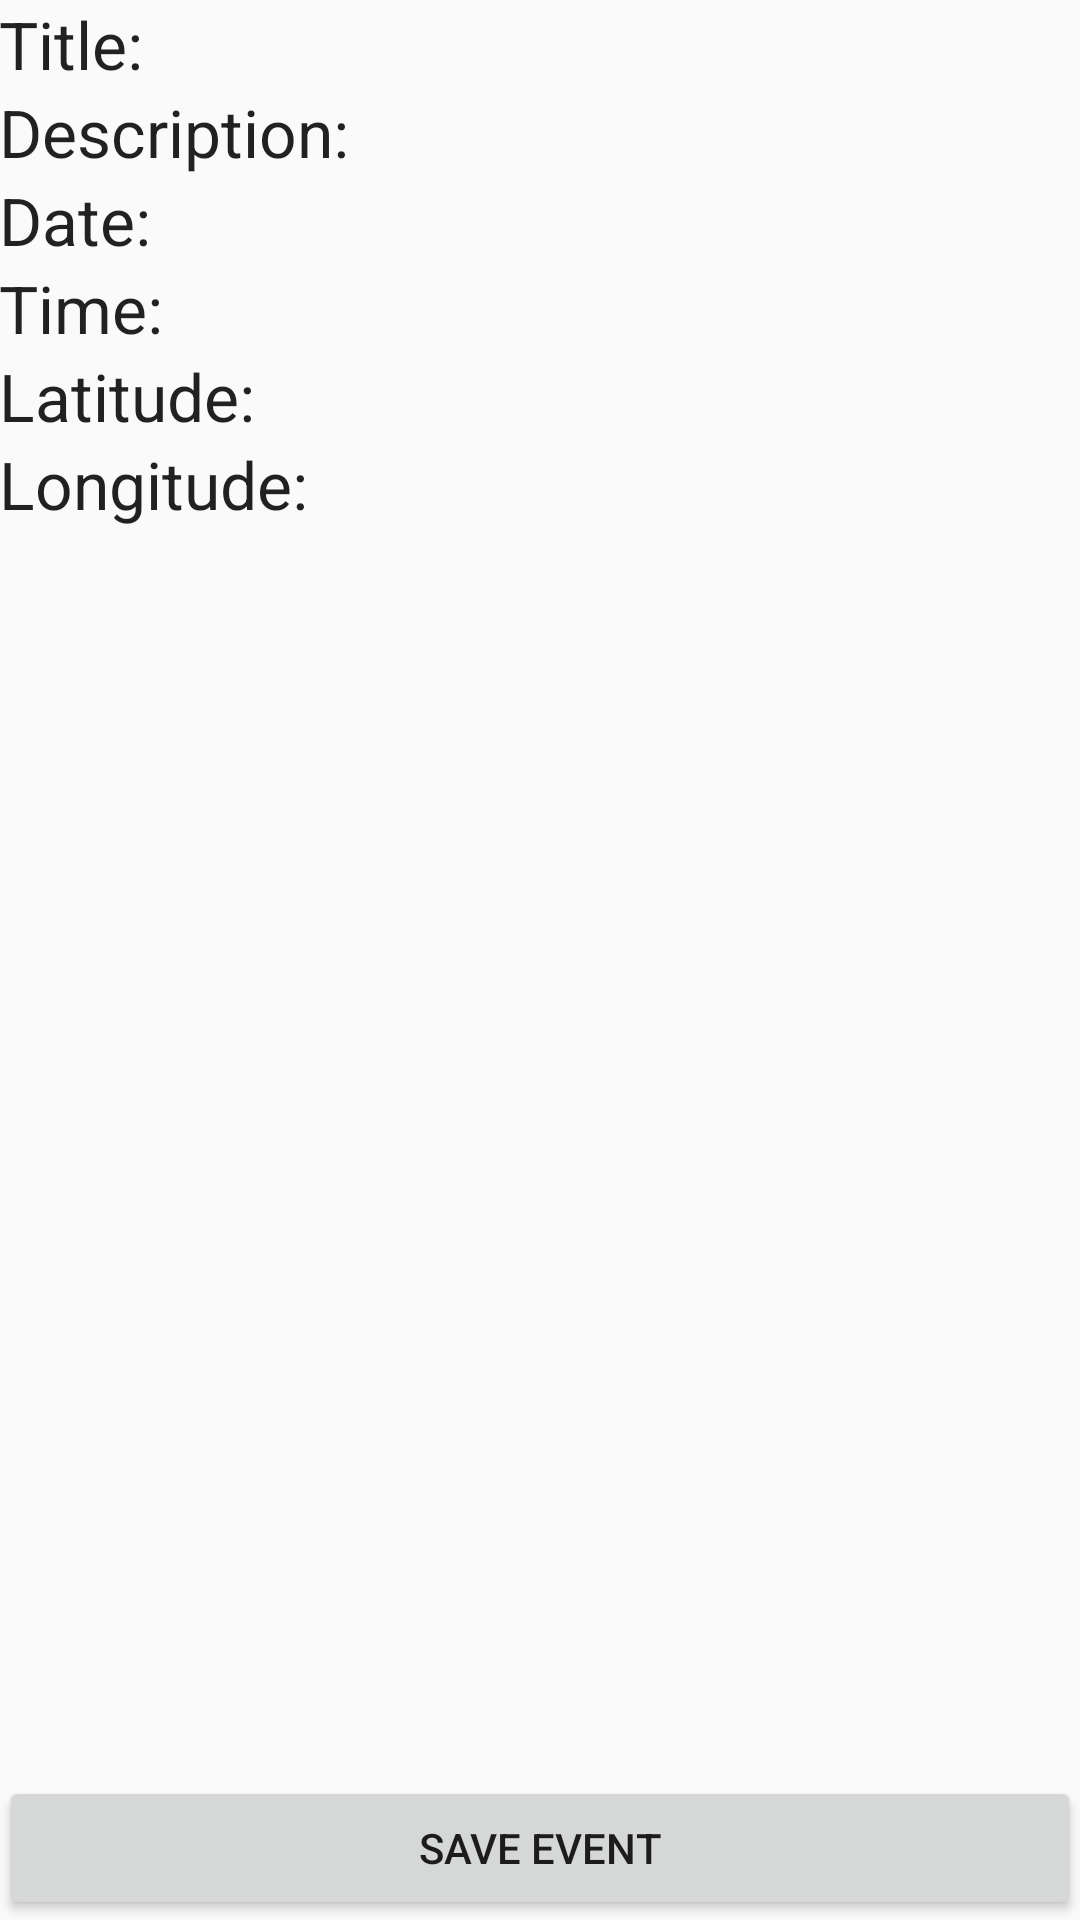

Layout XML and referenced resources for this Android screen:
<!-- AndroidManifest.xml: application theme MyMaterialTheme -->
<!-- res/layout/activity_new_event.xml -->
<RelativeLayout xmlns:android="http://schemas.android.com/apk/res/android"
    xmlns:tools="http://schemas.android.com/tools" android:layout_width="match_parent"
    android:layout_height="match_parent" android:paddingLeft="@dimen/activity_horizontal_margin"
    android:paddingRight="@dimen/activity_horizontal_margin"
    android:paddingTop="@dimen/activity_vertical_margin"
    android:paddingBottom="@dimen/activity_vertical_margin"
    tools:context="edu.virginia.cs4720.scavengertabbed.NewEventActivity">

    <TextView
        android:layout_width="wrap_content"
        android:layout_height="wrap_content"
        android:textAppearance="?android:attr/textAppearanceLarge"
        android:text="Title: "
        android:id="@+id/nameTextView"
        android:layout_alignParentTop="true"
        android:layout_alignParentLeft="true"
        android:layout_alignParentStart="true" />

    <TextView
        android:layout_width="wrap_content"
        android:layout_height="wrap_content"
        android:textAppearance="?android:attr/textAppearanceLarge"
        android:text="Description: "
        android:id="@+id/commentTextView"
        android:layout_below="@+id/nameTextView"
        android:layout_alignParentLeft="true"
        android:layout_alignParentStart="true" />

    <TextView
        android:layout_width="wrap_content"
        android:layout_height="wrap_content"
        android:textAppearance="?android:attr/textAppearanceLarge"
        android:text="Date: "
        android:id="@+id/dateTextView"
        android:layout_below="@+id/commentTextView"
        android:layout_alignParentLeft="true"
        android:layout_alignParentStart="true" />

    <TextView
        android:layout_width="wrap_content"
        android:layout_height="wrap_content"
        android:textAppearance="?android:attr/textAppearanceLarge"
        android:text="Time: "
        android:id="@+id/timeTextView"
        android:layout_below="@+id/dateTextView"
        android:layout_alignParentLeft="true"
        android:layout_alignParentStart="true" />

    <TextView
        android:layout_width="wrap_content"
        android:layout_height="wrap_content"
        android:textAppearance="?android:attr/textAppearanceLarge"
        android:text="@string/latitude_new"
        android:id="@+id/latitudeTextView"
        android:layout_below="@+id/timeTextView"
        android:layout_alignParentLeft="true"
        android:layout_alignParentStart="true" />

    <TextView
        android:layout_width="wrap_content"
        android:layout_height="wrap_content"
        android:textAppearance="?android:attr/textAppearanceLarge"
        android:text="@string/longitude_new"
        android:id="@+id/longitudeTextView"
        android:layout_below="@+id/latitudeTextView"
        android:layout_alignParentLeft="true"
        android:layout_alignParentStart="true" />

    <ImageView
        android:layout_width="200dp"
        android:layout_height="200dp"
        android:id="@+id/imageViewNE"
        android:layout_below="@+id/longitudeTextView"
        android:padding="1dp"
        android:layout_centerHorizontal="true"
        android:layout_margin="10dp"/>

    <Button
        android:layout_width="fill_parent"
        android:layout_height="wrap_content"
        android:text="@string/save_event"
        android:id="@+id/button"
        android:layout_alignParentBottom="true"
        android:layout_centerHorizontal="true"
        android:onClick="onClickSave" />

</RelativeLayout>
<!-- resources referenced by this layout -->
<resources>
  <string name="latitude_new">Latitude:</string>
  <string name="longitude_new">Longitude:</string>
  <string name="save_event">Save Event</string>
  <style name="MyMaterialTheme" parent="MyMaterialTheme.Base">
  
      </style>
  <style name="MyMaterialTheme.Base" parent="Theme.AppCompat.Light.DarkActionBar">
          <item name="windowNoTitle">true</item>
          <item name="windowActionBar">false</item>
          <item name="colorPrimary">@color/colorPrimary</item>
          <item name="colorPrimaryDark">@color/colorPrimaryDark</item>
          <item name="colorAccent">@color/colorAccent</item>
          <item name="android:datePickerStyle">@android:style/Widget.DatePicker</item>
      </style>
  <color name="colorPrimary">#d50000</color>
  <color name="colorPrimaryDark">#d50000</color>
  <color name="colorAccent">#FFFFFF</color>
</resources>
